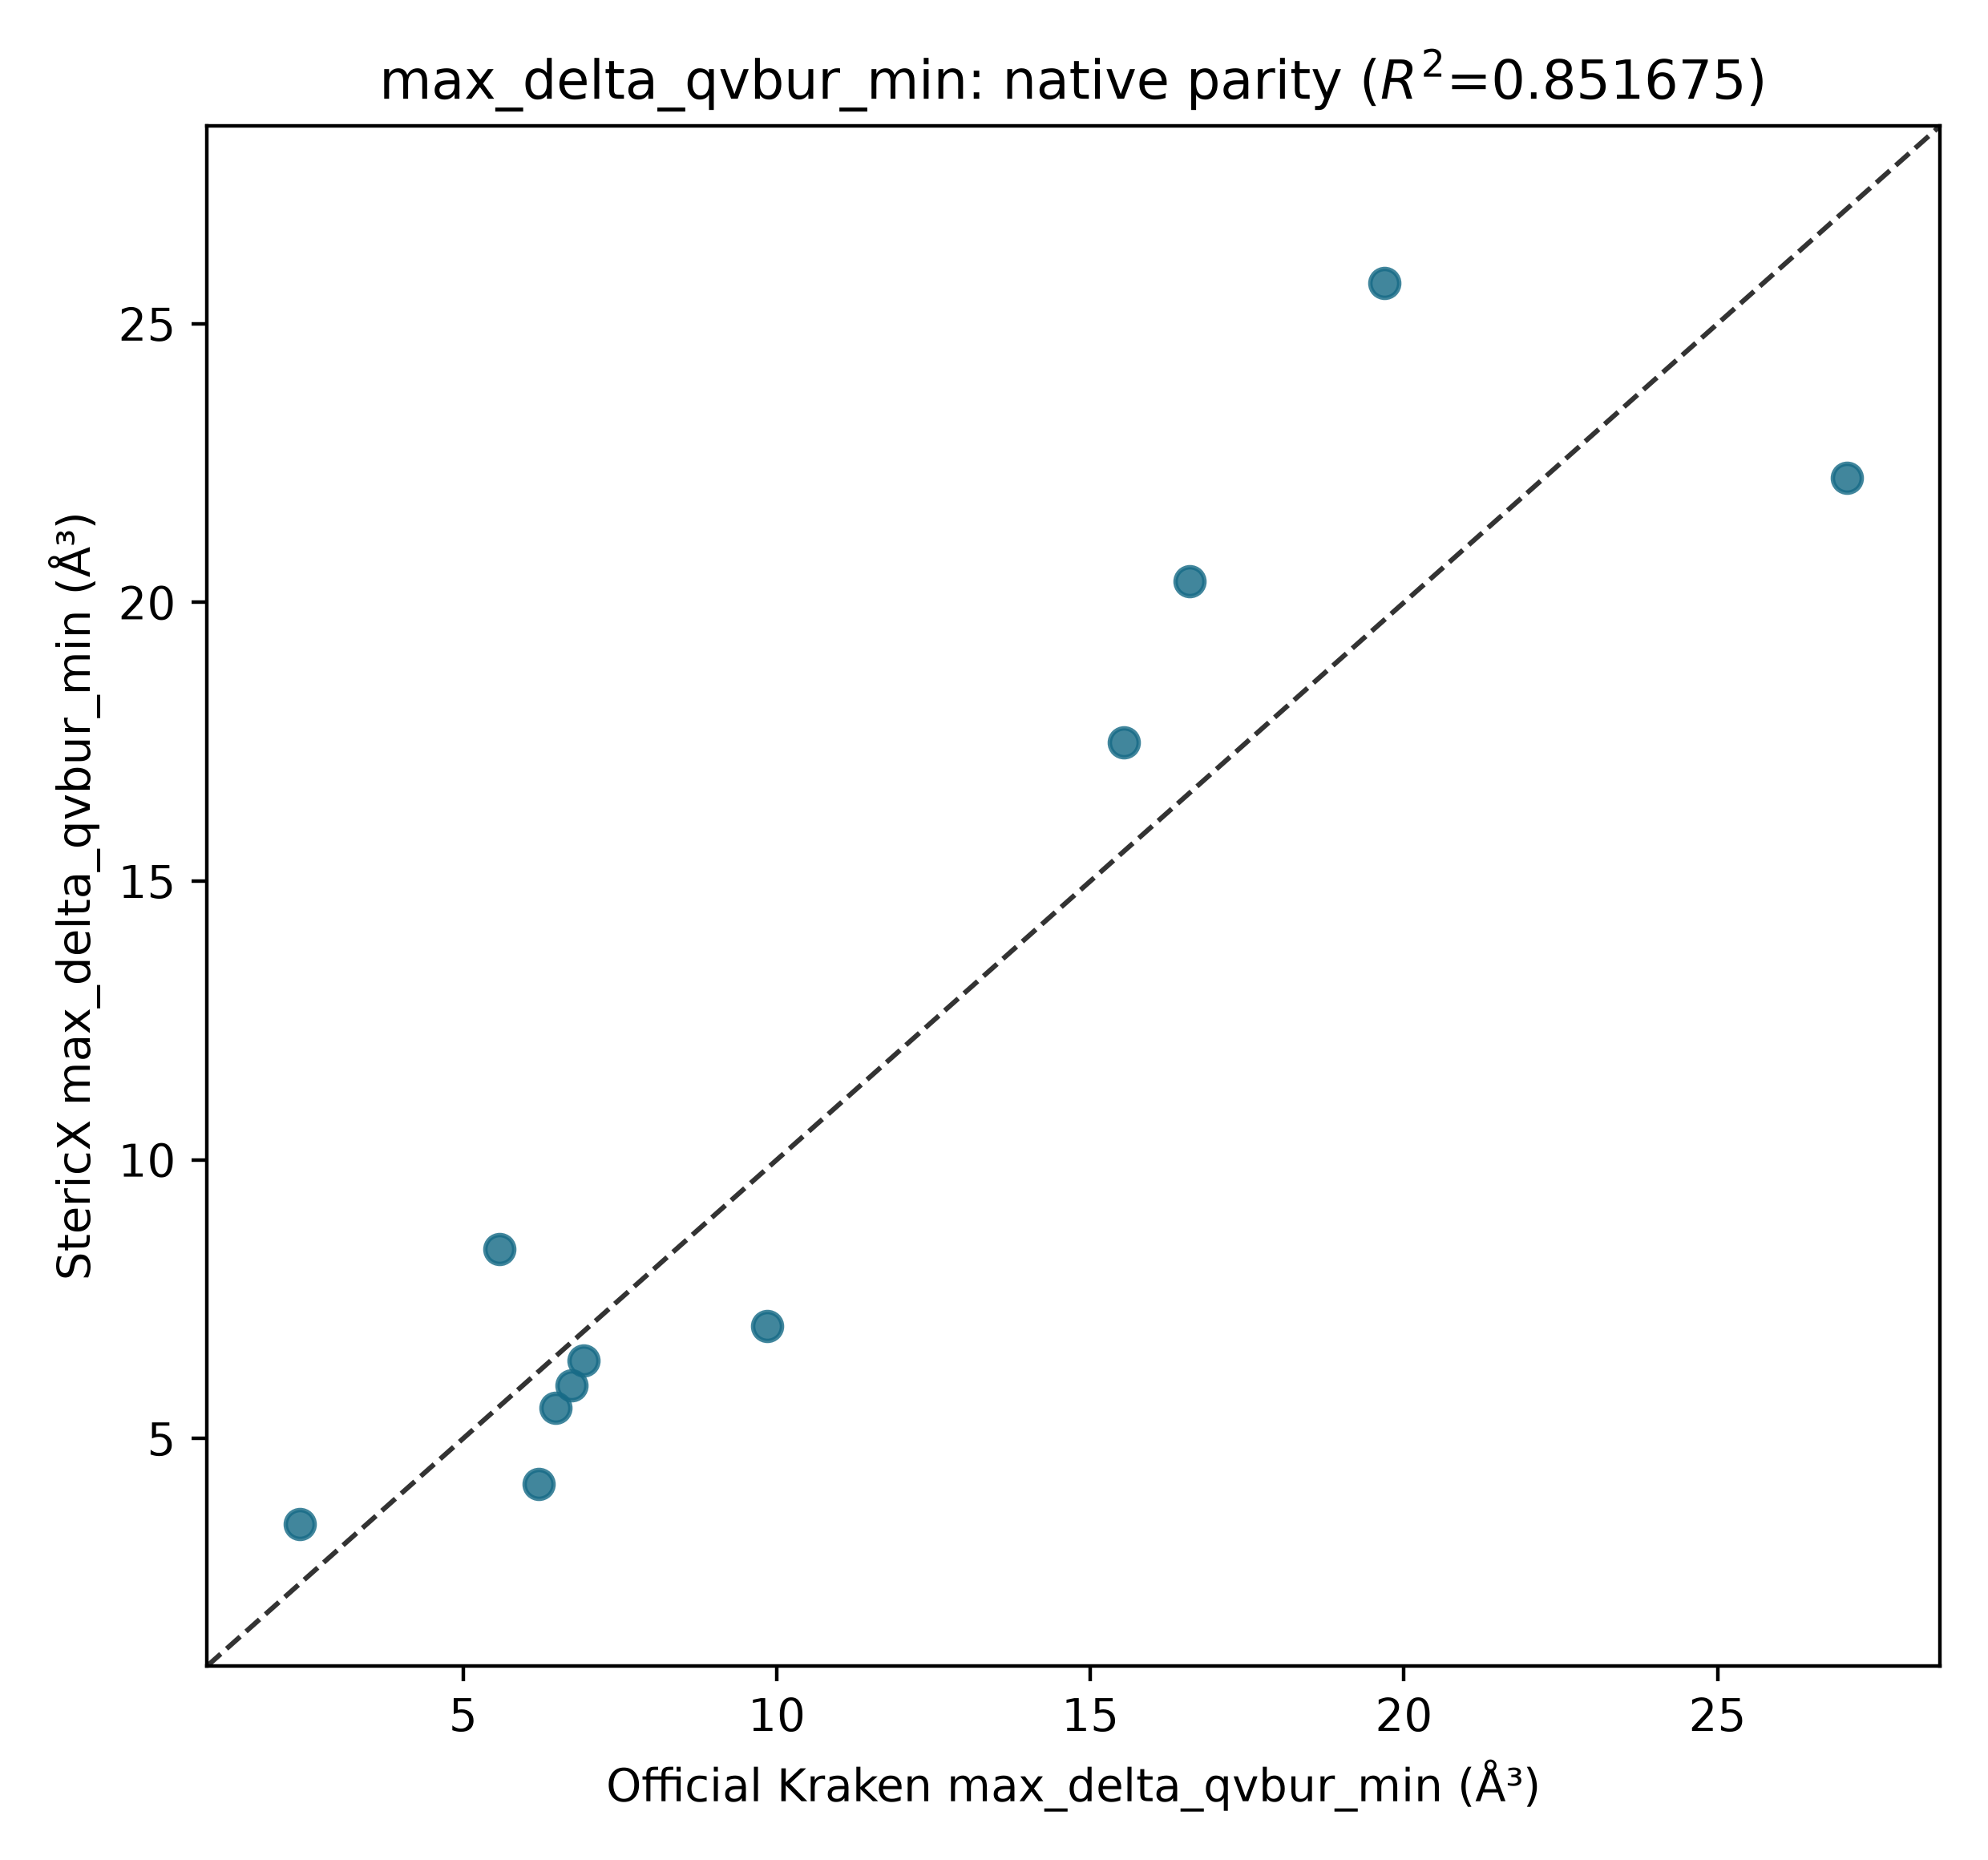

Data behind this chart, as committed beside it:
Reaction_ID, vbur_boltz, vbur_min, vbur_max, vbur_delta, qvbur_min_boltz, qvbur_max_boltz, max_delta_qvbur_boltz, max_delta_qvbur_min, max_delta_qvbur_max, max_delta_qvbur_delta, max_delta_qvbur_vburminconf, near_vbur_boltz, far_vbur_boltz, conformer_count, sphere_radius, grid_density, Source_ID, Official_Kraken_max_delta_qvbur_min
SIG-NIHDA-401, 48.97, 48.58, 50.32, 1.737, 10.47, 14.33, 3.856, 3.462, 5.222, 1.76, 3.473, 48.97, 0, 6, 3.5, 0.01, 401, 2.396
SIG-NIHDA-498, 58.09, 58.08, 58.12, 0.03497, 11.5, 20.26, 8.392, 8.392, 8.392, 0, 8.392, 56.79, 1.304, 9, 3.5, 0.01, 498, 5.582
SIG-NIHDA-723, 83.33, 83.33, 83.33, 0, 11.88, 38.09, 25.74, 25.74, 25.74, 0, 25.74, 62.93, 20.4, 2, 3.5, 0.01, 723, 19.68
SIG-NIHDA-724, 78.4, 78.4, 78.41, 0.01166, 11.54, 33.77, 22.23, 22.23, 22.23, 0, 22.23, 62.55, 15.86, 2, 3.5, 0.01, 724, 27.06
SIG-NIHDA-785, 52.45, 52.41, 52.5, 0.09325, 10.32, 16.26, 5.945, 5.945, 5.945, 0, 5.945, 52.45, 0, 2, 3.5, 0.01, 785, 6.72
SIG-NIHDA-1057, 89.67, 89.67, 89.67, 0, 14.2, 38.5, 20.39, 20.39, 20.39, 0, 20.39, 68.63, 21.04, 1, 3.5, 0.01, 1057, 16.58
SIG-NIHDA-1058, 98.05, 97.87, 98.17, 0.2914, 16.26, 38.21, 19.01, 17.48, 19.99, 2.506, 17.48, 74.09, 23.97, 2, 3.5, 0.01, 1058, 15.53
SIG-NIHDA-2062, 67.77, 59.06, 76.43, 17.37, 11.71, 21.65, 6.594, 6.399, 16.88, 10.48, 9.057, 65.41, 2.361, 4, 3.5, 0.01, 2062, 6.924
SIG-NIHDA-2063, 52.5, 51.88, 52.5, 0.6178, 10.34, 16.24, 5.894, 4.184, 5.898, 1.713, 4.184, 52.5, 0, 5, 3.5, 0.01, 2063, 6.196
SIG-NIHDA-2064, 57.97, 54.33, 59.63, 5.303, 10.53, 20.66, 10.13, 5.548, 11.25, 5.7, 5.548, 56.3, 1.669, 12, 3.5, 0.01, 2064, 6.465
SIG-NIHDA-2067, 79.55, 61.03, 81.29, 20.26, 11.38, 35.5, 22.17, 7.017, 23.48, 16.46, 7.017, 63.82, 15.73, 11, 3.5, 0.01, 2067, 9.841
